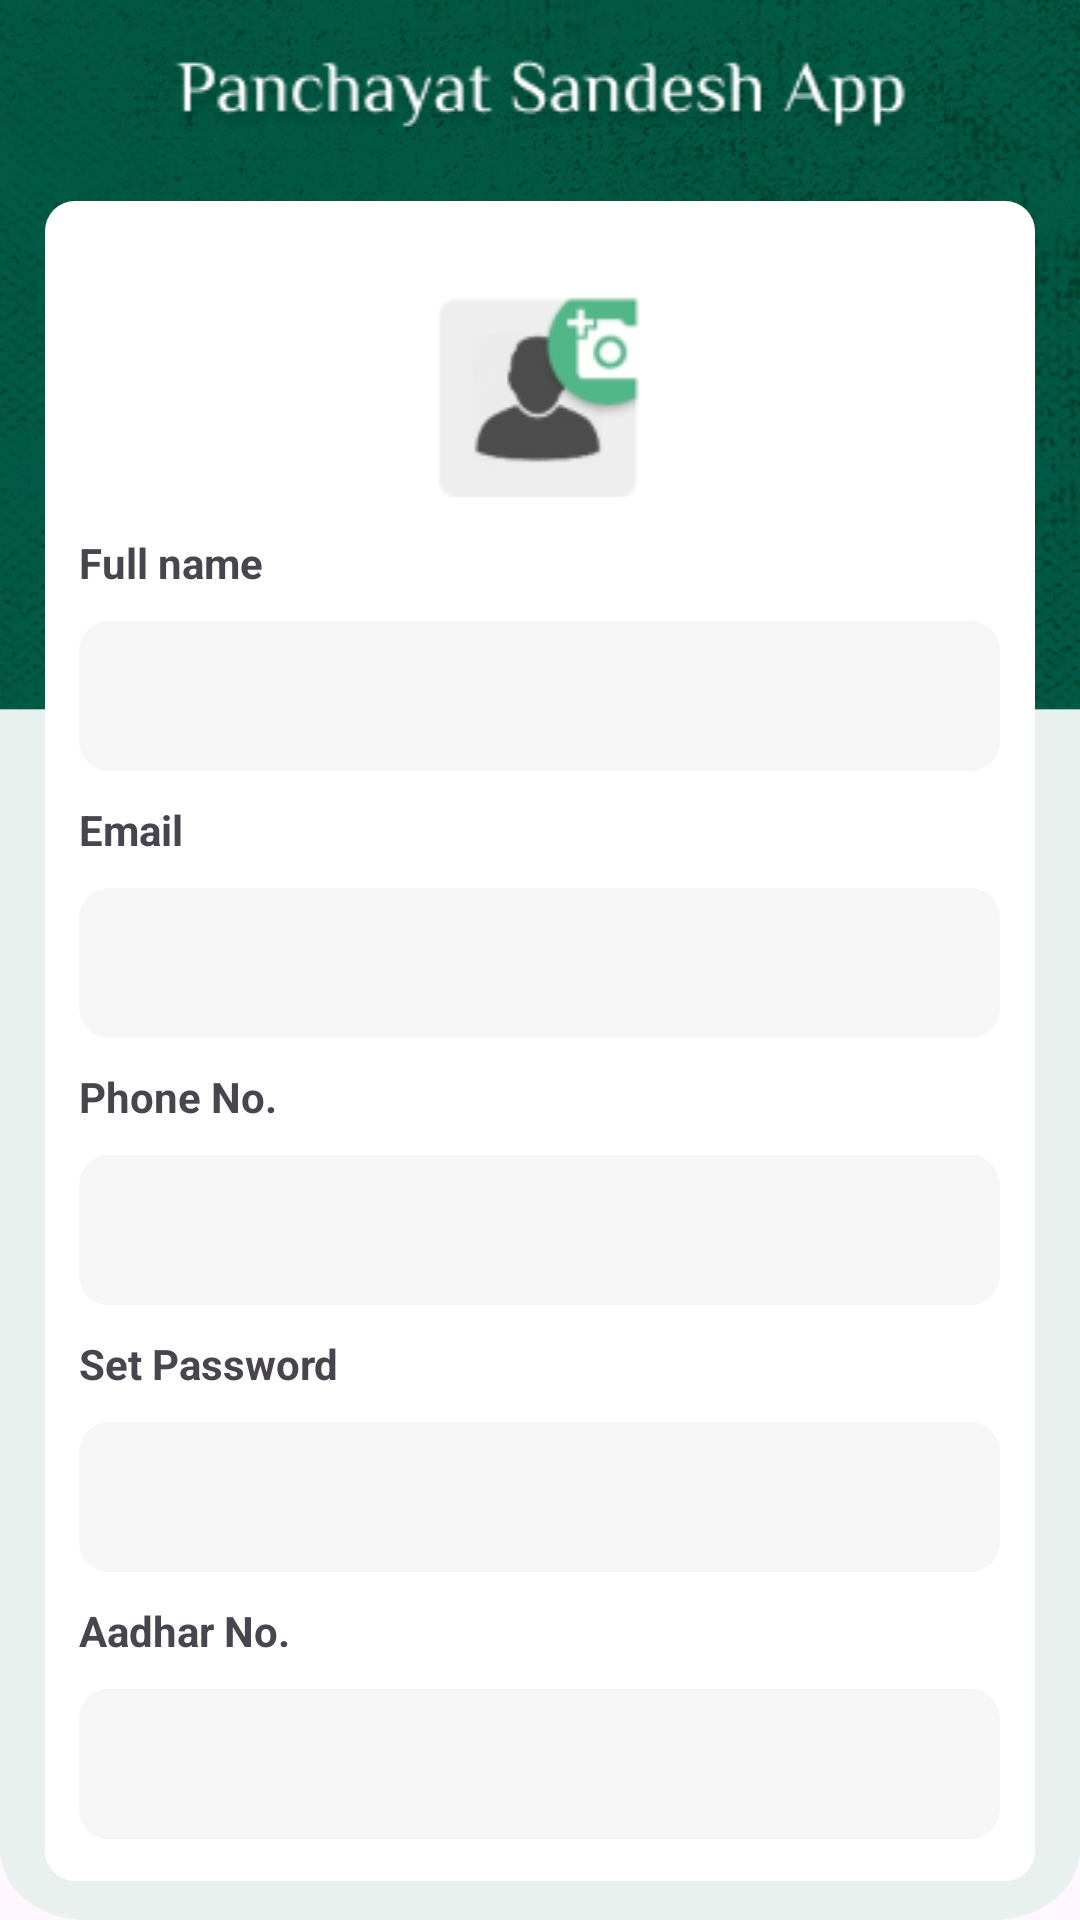

Produce the Android XML layout that renders to this screen, including the resource entries it uses.
<!-- AndroidManifest.xml: application theme Theme.PanchayatSandesh -->
<!-- res/layout/activity_sign_up.xml -->
<?xml version="1.0" encoding="utf-8"?>
<LinearLayout xmlns:android="http://schemas.android.com/apk/res/android"
    xmlns:app="http://schemas.android.com/apk/res-auto"
    xmlns:tools="http://schemas.android.com/tools"
    android:layout_width="match_parent"
    android:layout_height="match_parent"
    android:background="@drawable/background"
    android:gravity="center|top"
    android:orientation="vertical"
    android:paddingStart="15dp"
    android:paddingRight="15dp"
    tools:context=".SignUpActivity">

    <ImageView
        android:layout_width="270dp"
        android:layout_height="wrap_content"
        android:layout_marginTop="20dp"
        android:layout_marginBottom="17dp"
        android:src="@drawable/whitetext" />

    <LinearLayout
        android:layout_width="match_parent"
        android:layout_height="560dp"
        android:padding="10dp"
        android:background="@drawable/wrapper"
        android:gravity="center"
        android:orientation="vertical">

        <LinearLayout
            android:layout_width="wrap_content"
            android:layout_height="wrap_content"
            android:gravity="left"
            android:orientation="vertical">
            <ImageView
                android:id="@+id/userimage"
                android:layout_gravity="center"
                android:layout_marginTop="14dp"
                android:layout_width="80dp"
                android:layout_height="73dp"
                android:src="@drawable/userimg"/>
            
            <TextView

                android:layout_width="wrap_content"
                android:layout_height="wrap_content"
                android:layout_marginTop="10dp"
                android:text="Full name"
                android:textSize="14dp"
                android:textStyle="bold" />

            <EditText
                android:id="@+id/fullname"
                android:layout_width="307dp"
                android:layout_marginTop="10dp"
                android:paddingStart="15dp"
                android:layout_height="50dp"
                android:inputType="text"
                android:background="@drawable/inputtext" />
            
            <TextView
                android:layout_width="wrap_content"
                android:layout_height="wrap_content"
                android:text="Email"
                android:layout_marginTop="10dp"
                android:textSize="14dp"
                android:textStyle="bold" />

            <EditText
                android:id="@+id/email"
                android:layout_width="307dp"
                android:layout_height="50dp"
                android:paddingStart="15dp"
                android:layout_marginTop="10dp"
                android:inputType="textEmailAddress"
                android:background="@drawable/inputtext" />

            
            <TextView
                android:layout_width="wrap_content"
                android:layout_height="wrap_content"
                android:text="Phone No."
                android:layout_marginTop="10dp"
                android:textSize="14dp"
                android:textStyle="bold" />

            <EditText
                android:id="@+id/phone"
                android:layout_width="307dp"
                android:layout_height="50dp"
                android:paddingStart="15dp"
                android:layout_marginTop="10dp"
                android:inputType="phone"
                android:background="@drawable/inputtext" />
            
            <TextView
                android:layout_width="wrap_content"
                android:layout_height="wrap_content"
                android:text="Set Password"
                android:layout_marginTop="10dp"
                android:textSize="14dp"
                android:textStyle="bold" />

            <EditText
                android:id="@+id/password"
                android:layout_width="307dp"
                android:layout_height="50dp"
                android:paddingStart="15dp"
                android:layout_marginTop="10dp"
                android:inputType="textPassword"
                android:background="@drawable/inputtext" />
            
            <TextView
                android:layout_width="wrap_content"
                android:layout_height="wrap_content"
                android:text="Aadhar No."
                android:layout_marginTop="10dp"
                android:textSize="14dp"
                android:textStyle="bold" />

            <EditText
                android:id="@+id/aadhar"
                android:layout_width="307dp"
                android:layout_height="50dp"
                android:paddingStart="15dp"
                android:layout_marginTop="10dp"
                android:inputType="number"
                android:background="@drawable/inputtext" />

        </LinearLayout>
    </LinearLayout>

    <androidx.appcompat.widget.AppCompatButton
        android:id="@+id/submit"
        android:layout_marginTop="20dp"
        android:layout_width="210dp"
        android:layout_height="50dp"
        android:textColor="#fff"
        android:textSize="16sp"
        android:onClick="submit"
        android:background="@drawable/button"
        android:text="Submit" />
    <LinearLayout
        android:layout_marginTop="10dp"
        android:layout_width="wrap_content"
        android:layout_height="wrap_content"
        android:orientation="horizontal">
        <TextView
            android:layout_width="wrap_content"
            android:layout_height="wrap_content"
            android:textSize="16dp"
            android:text="Already have an account? "/>
        <TextView
            android:id="@+id/signin"
            android:layout_width="wrap_content"
            android:layout_height="wrap_content"
            android:textColor="#07AA83"
            android:textSize="16dp"
            android:textStyle="bold"
            android:text="SIGN IN"/>
    </LinearLayout>
</LinearLayout>
<!-- resources referenced by this layout -->
<resources>
  <!-- drawable background: png bitmap (drawable, 893435 bytes) -->
  <!-- drawable button (drawable) -->
  <?xml version="1.0" encoding="utf-8"?>
  <shape xmlns:android="http://schemas.android.com/apk/res/android">
  <solid
      android:color="#07AA83"/>
      <corners
          android:radius="50dp"/>
  </shape>
  <!-- drawable inputtext (drawable) -->
  <?xml version="1.0" encoding="utf-8"?>
  <shape
      xmlns:android="http://schemas.android.com/apk/res/android">
  <solid
      android:color="#F6F6F7"/>
      <corners
          android:radius="10dp"/>
  </shape>
  <!-- drawable userimg: png bitmap (drawable, 3950 bytes) -->
  <!-- drawable whitetext: png bitmap (drawable, 8376 bytes) -->
  <!-- drawable wrapper (drawable) -->
  <?xml version="1.0" encoding="utf-8"?>
  <shape xmlns:android="http://schemas.android.com/apk/res/android">
  <corners
      android:radius="10dp"/>
      <solid
          android:color="#fff"/>
  </shape>
  <style name="Theme.PanchayatSandesh" parent="Base.Theme.PanchayatSandesh" />
  <style name="Base.Theme.PanchayatSandesh" parent="Theme.Material3.DayNight.NoActionBar">
          
          
      </style>
</resources>
